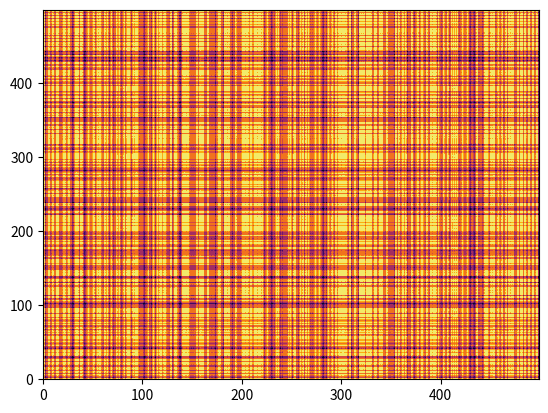

Recreate this plot in Python.
import matplotlib.pyplot as plt
from numpy import *


def is_square_free(factors):
    for i in factors:
        if factors.count(i) > 1:
            return False
    return True
    

def prime_factors(n):
    i = 2
    factors = []
    while i * i <= n:
        if n % i:
            i += 1
        else:
            n //= i
            factors.append(i)
    if n > 1:
        factors.append(n)
    return factors

def mobius_function(n):
    factors = prime_factors(n)
    if is_square_free(factors):
        if len(factors)%2 == 0:
            return 1
        elif len(factors)%2 != 0:
            return -1
    else:
        return 0
    
a = prime_factors(54)
print(a)
print(is_square_free(a))
print('-'*10)
y_range = x_range = 500
x = range(0, x_range)
y = x
z = []
for i in x:
    for j in y:
        z.append( mobius_function(i) + mobius_function(j) )
z = array(z).reshape(x_range, y_range)

#plt.plot(x,y,'dr')

plt.contourf(x,y,z, cmap='inferno')
plt.show()
